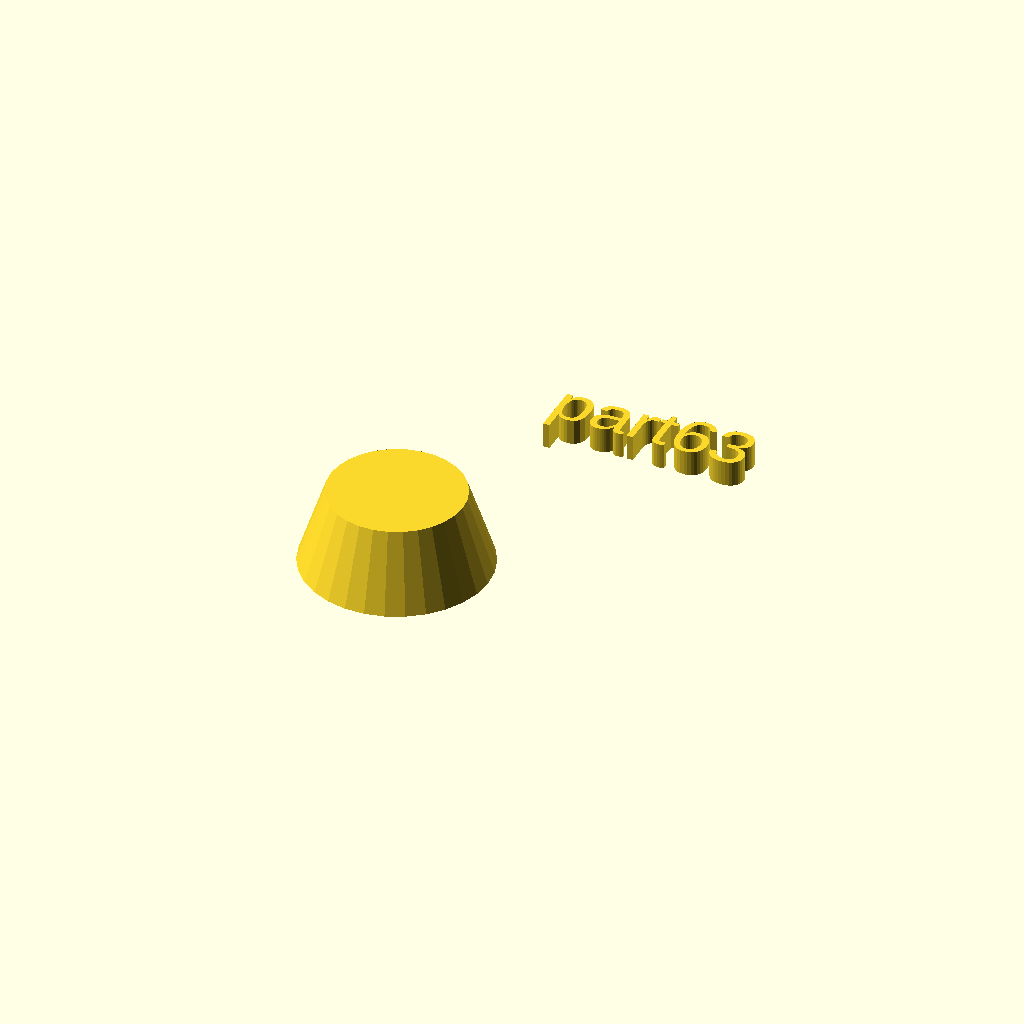
Cell 1 — every parameter at its default value.
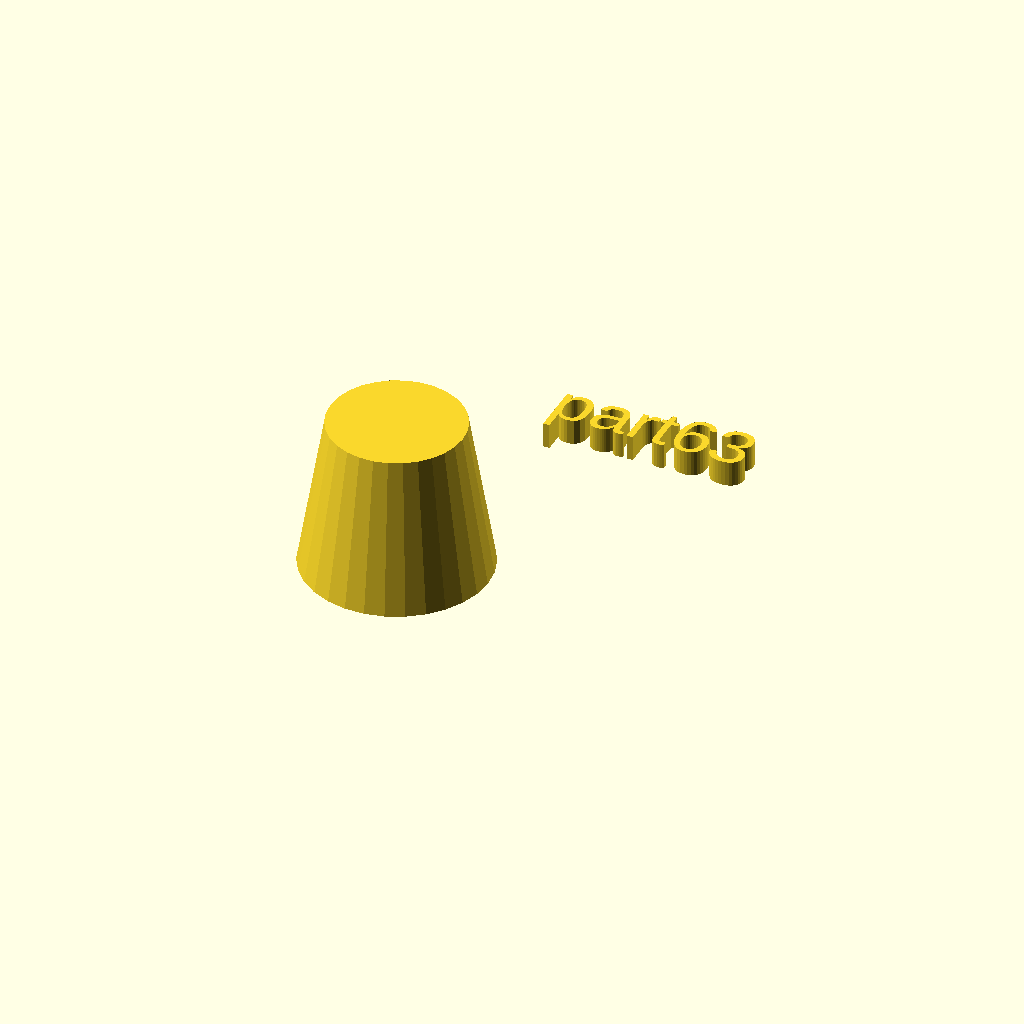
Cell 2 — h set to 30, the other parameters unchanged.
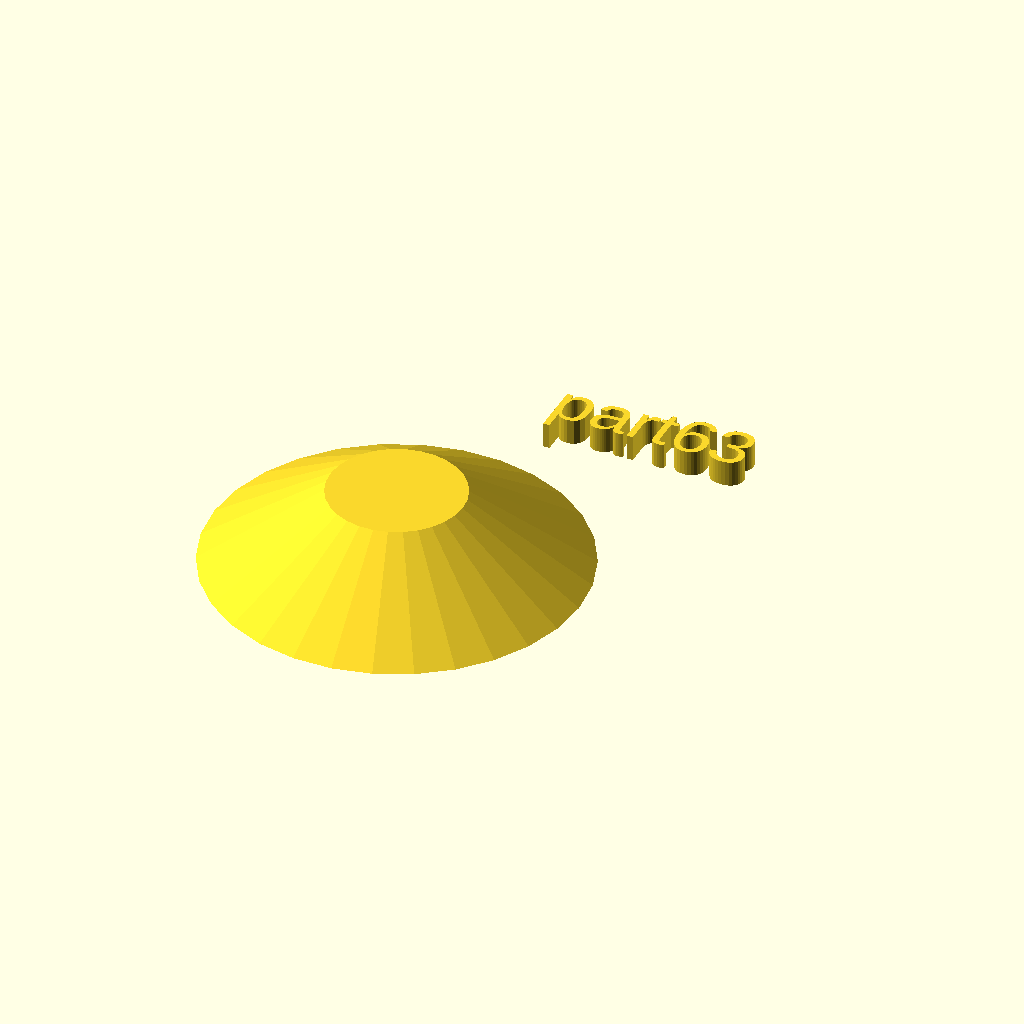
Cell 3: r1 = 36 (everything else at default).
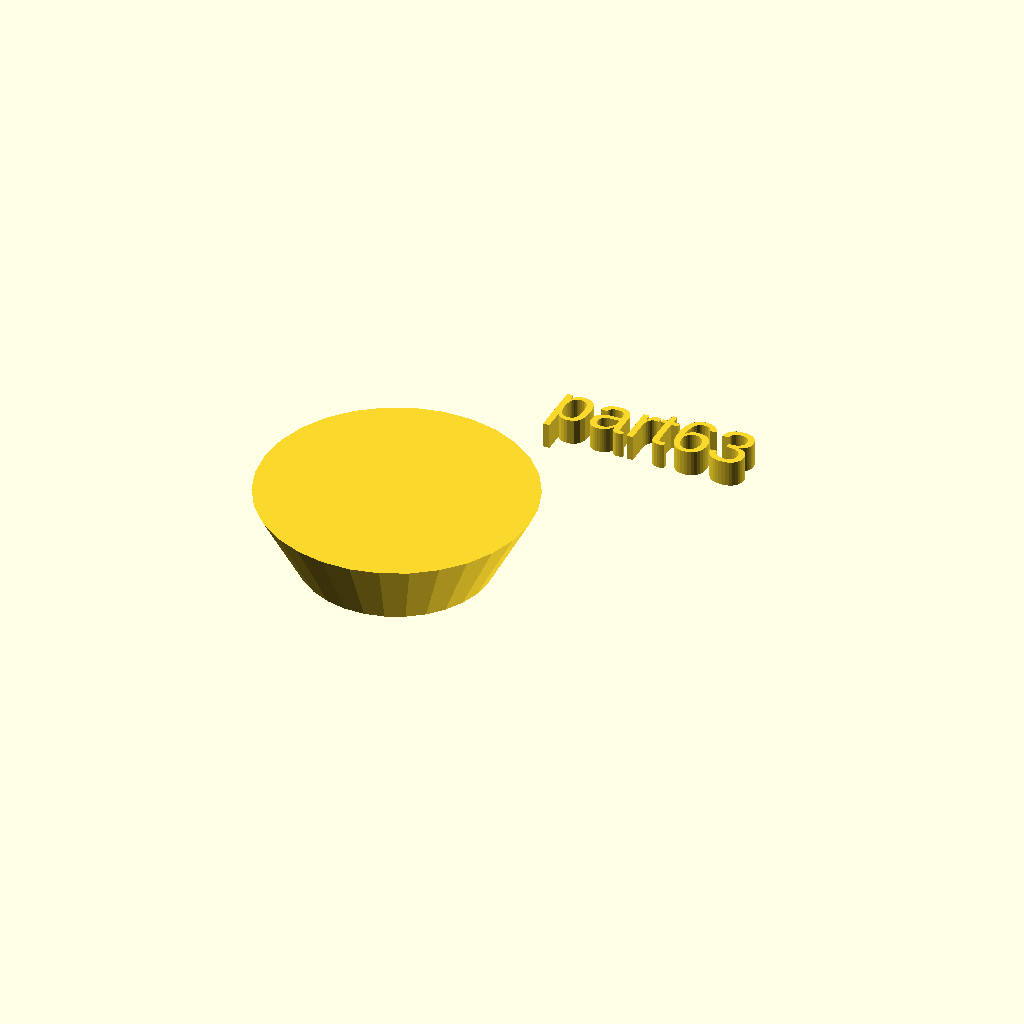
Cell 4: r2 = 26 (everything else at default).
All cells are drawn from one camera (rotation 55°, 0°, 25°, orthographic, colour scheme Cornfield), so only the parameter changes between them.
OpenSCAD source file docs/local_scad/000/063.scad:
//[CUSTOMIZATION]
// Height
h=15;
// Radius 1
r1=18;
// Radius 2
r2=13;
// Message
txt="part63";
module __END_CUSTOMIZATIONS () { }
cylinder(h,r1,r2);
translate([20,20,20]) { linear_extrude(5) text(txt, font="Liberation Sans"); }
Parameter table extracted from the source (name, type, default, range or options):
h: number, default 15
r1: number, default 18
r2: number, default 13
txt: string, default "part63"
